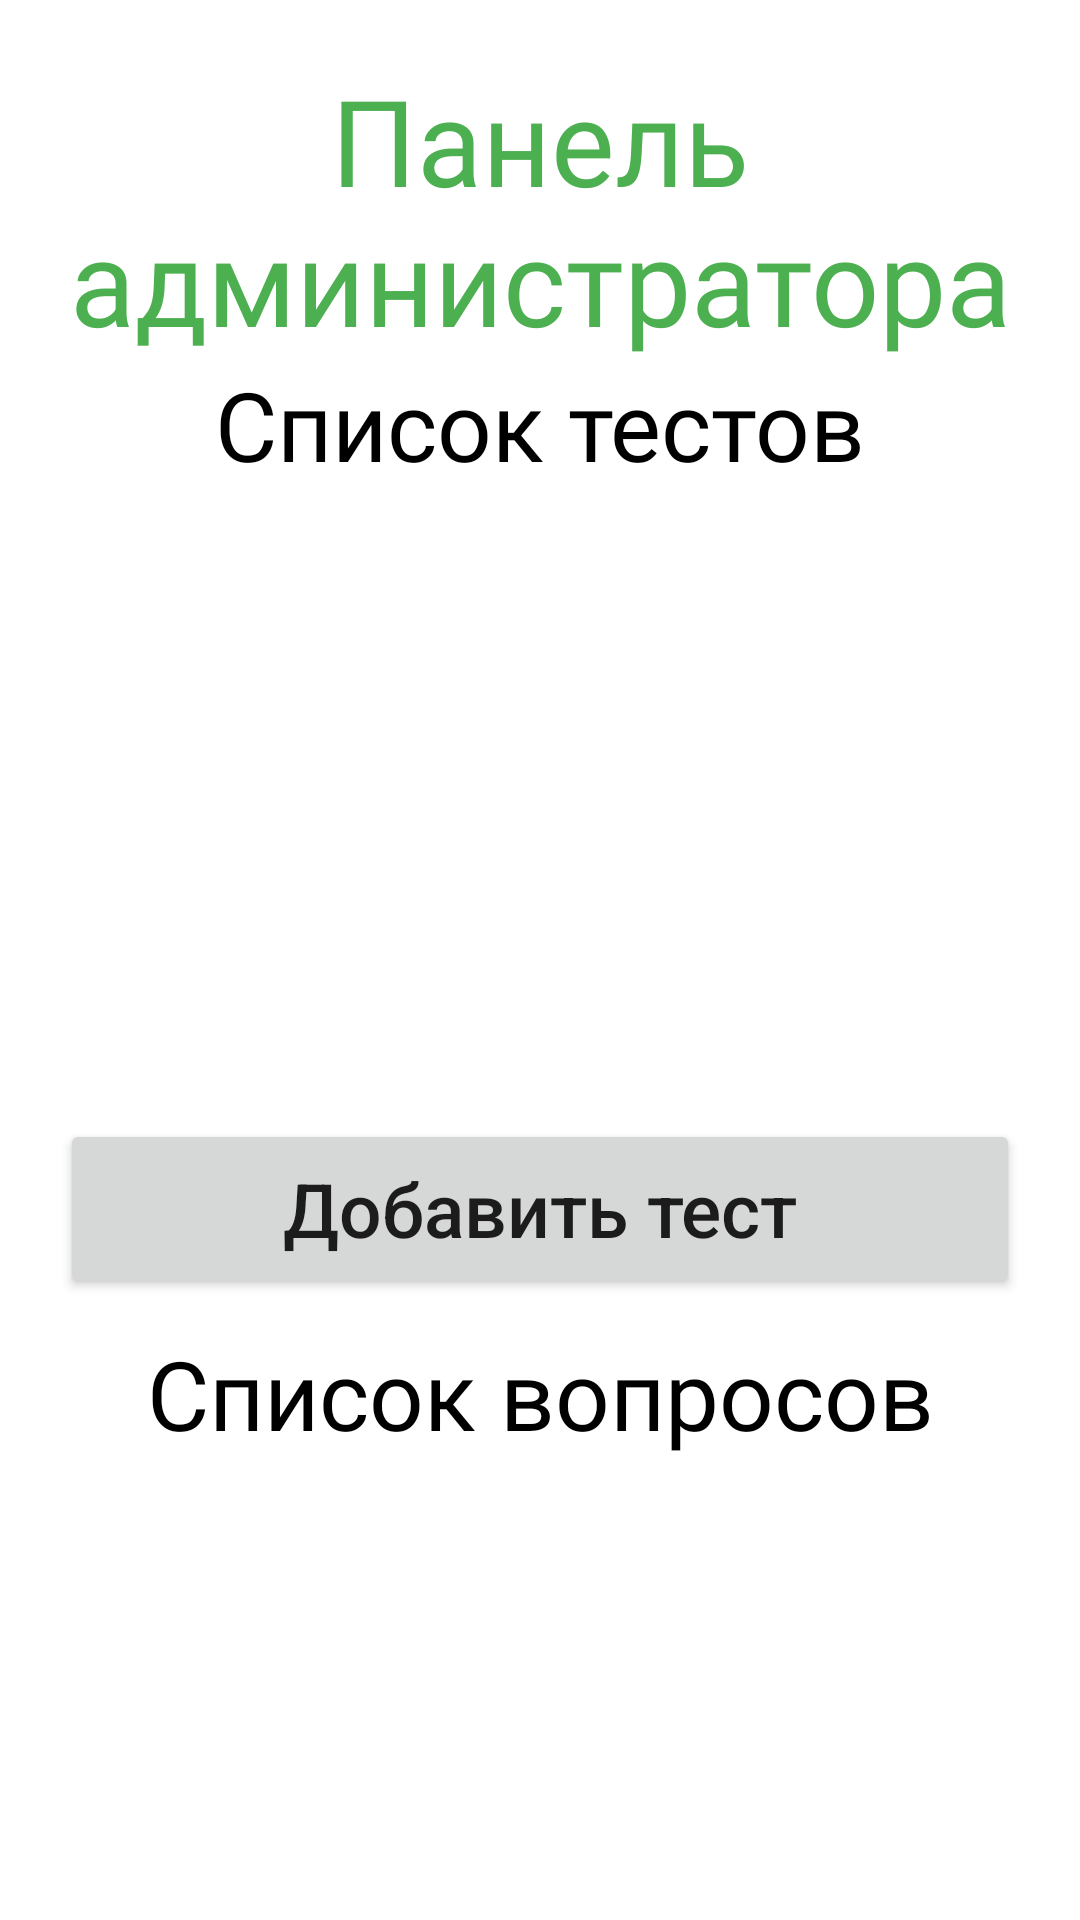

Here is an Android app screen rendered from its layout file. Give the layout XML and the strings, colors and styles it references.
<!-- AndroidManifest.xml: application theme Theme.GreenLight -->
<!-- res/layout/activity_admin.xml -->
<?xml version="1.0" encoding="utf-8"?>
<androidx.constraintlayout.widget.ConstraintLayout xmlns:android="http://schemas.android.com/apk/res/android"
    xmlns:app="http://schemas.android.com/apk/res-auto"
    xmlns:tools="http://schemas.android.com/tools"
    android:layout_width="match_parent"
    android:layout_height="match_parent"
    tools:context=".activities.AdminActivity">

    <ScrollView
        android:layout_width="match_parent"
        android:layout_height="match_parent"
        android:scrollbars="none"
        >
        <LinearLayout
            android:orientation="vertical"
            android:padding="20dp"
            android:layout_width="match_parent"
            android:layout_height="wrap_content">

            <TextView
                android:fontFamily="@font/mulish_medium"
                android:textColor="@color/green"
                android:textSize="40sp"
                android:text="Панель администратора"
                android:textAlignment="center"
                android:layout_width="match_parent"
                android:layout_height="wrap_content"/>

            <TextView
                android:fontFamily="@font/mulish_medium"
                android:textColor="@color/black"
                android:textSize="32sp"
                android:text="Список тестов"
                android:textAlignment="center"
                android:layout_width="match_parent"
                android:layout_height="wrap_content"/>

            <androidx.recyclerview.widget.RecyclerView
                android:id="@+id/testRecyclerView"
                android:layout_width="match_parent"
                android:layout_height="200dp"
                app:layoutManager="androidx.recyclerview.widget.LinearLayoutManager"
                android:orientation="vertical"
                />

           <Button
               android:id="@+id/createTestButton"
               android:textSize="25sp"
               android:layout_marginTop="10dp"
               android:textAllCaps="false"
               android:text="Добавить тест"
               android:layout_width="match_parent"
               android:layout_height="60dp"/>

            <TextView
                android:layout_marginTop="10dp"
                android:fontFamily="@font/mulish_medium"
                android:textColor="@color/black"
                android:textSize="32sp"
                android:text="Список вопросов"
                android:textAlignment="center"
                android:layout_width="match_parent"
                android:layout_height="wrap_content"/>

            <androidx.recyclerview.widget.RecyclerView
                android:id="@+id/questionRecyclerView"
                android:layout_width="match_parent"
                android:layout_height="200dp"
                app:layoutManager="androidx.recyclerview.widget.LinearLayoutManager"
                android:orientation="vertical"
                />

            <Button
                android:id="@+id/createQuestionButton"
                android:textSize="25sp"
                android:layout_marginTop="10dp"
                android:textAllCaps="false"
                android:text="Добавить вопрос"
                android:layout_width="match_parent"
                android:layout_height="60dp"/>

            <TextView
                android:layout_marginTop="10dp"
                android:fontFamily="@font/mulish_medium"
                android:textColor="@color/black"
                android:textSize="32sp"
                android:text="Список ответов"
                android:textAlignment="center"
                android:layout_width="match_parent"
                android:layout_height="wrap_content"/>

            <androidx.recyclerview.widget.RecyclerView
                android:id="@+id/answerRecyclerView"
                android:layout_width="match_parent"
                android:layout_height="200dp"
                app:layoutManager="androidx.recyclerview.widget.LinearLayoutManager"
                android:orientation="vertical"
                />

            <Button
                android:id="@+id/createAnswerButton"
                android:textSize="25sp"
                android:layout_marginTop="10dp"
                android:textAllCaps="false"
                android:text="Добавить ответ"
                android:layout_width="match_parent"
                android:layout_height="60dp"/>

            <Button
                android:id="@+id/backButton"
                android:textSize="25sp"
                android:layout_marginTop="10dp"
                android:textAllCaps="false"
                android:text="Назад"
                android:layout_width="match_parent"
                android:layout_height="60dp"/>







        </LinearLayout>
    </ScrollView>
</androidx.constraintlayout.widget.ConstraintLayout>
<!-- resources referenced by this layout -->
<resources>
  <color name="black">#FF000000</color>
  <color name="green">#4CAF50</color>
  <style name="Theme.GreenLight" parent="Base.Theme.GreenLight" />
  <style name="Base.Theme.GreenLight" parent="Theme.MaterialComponents.Light.NoActionBar">
          <item name="colorPrimary">@color/green</item>
          <item name="android:statusBarColor">@color/green</item>
          <item name="colorControlHighlight">@color/green</item>
          <item name="colorSecondary">@color/green</item>
      </style>
</resources>
